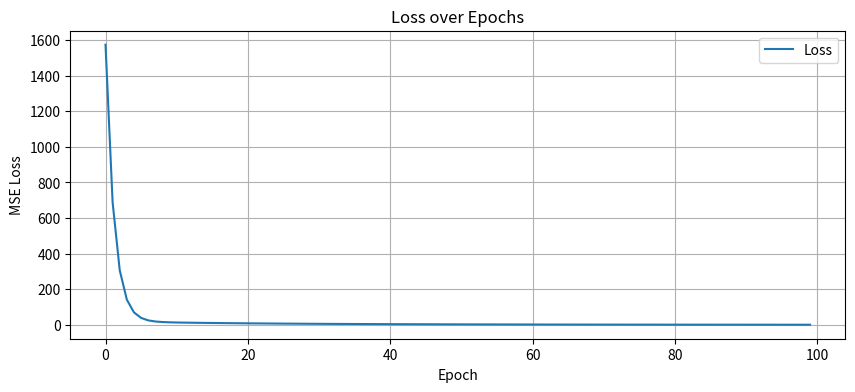
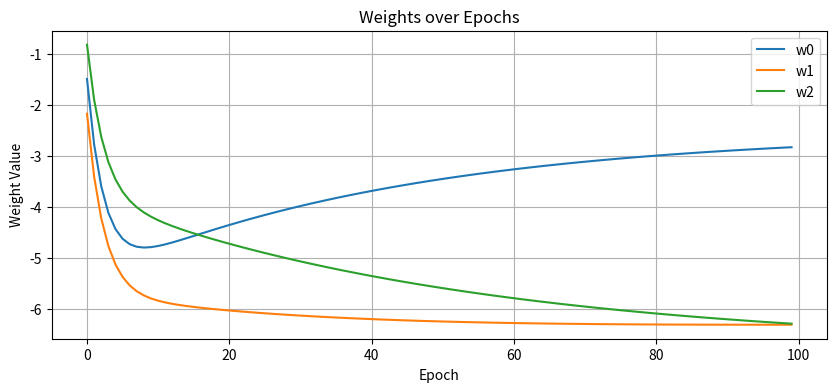
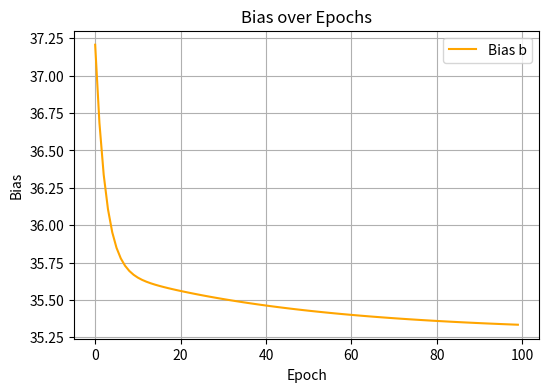
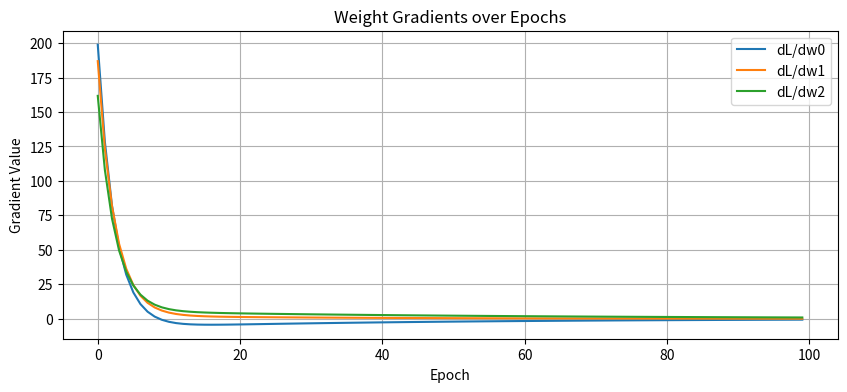
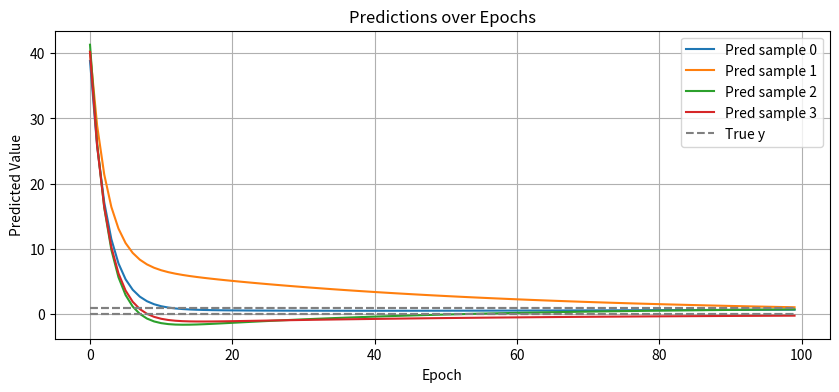

Reproduce these figures in Python, in order.
import numpy as np
import matplotlib.pyplot as plt

# Sample data
X = np.array([
    [2.0, 3.5, 1.1],
    [1.0, 2.0, 3.0],
    [4.0, 1.5, 2.2],
    [3.0, 2.5, 1.8]
])
y_batch = np.array([1.0, 0.0, 1.0, 0.0])

# Initialize parameters
w = np.array([0.5, -0.3, 0.8])
b = 38
learning_rate = 0.01
num_epochs = 100  # Keep small for clean plots

# Containers for logging
losses = []
biases = []
weights = []
grad_w = []
grad_b = []
predictions_per_epoch = []

# Prediction function
def predict(X, w, b):
    return np.dot(X, w) + b

# MSE Loss
def calculate_mse(p_batch, y_batch):
    return np.mean((p_batch - y_batch) ** 2)

# Training loop
for epoch in range(num_epochs):
    p_batch = predict(X, w, b)
    loss = calculate_mse(p_batch, y_batch)

    # Gradients
    error = y_batch - p_batch
    dw = -2 * np.dot(X.T, error) / len(X)
    db = -2 * np.mean(error)

    # Update
    w = w - learning_rate * dw
    b = b - learning_rate * db

    # Logging
    losses.append(loss)
    biases.append(b)
    weights.append(w.copy())
    grad_w.append(dw.copy())
    grad_b.append(db)
    predictions_per_epoch.append(p_batch.copy())

# Plotting section
epochs = range(num_epochs)

# 1. Loss over time
plt.figure(figsize=(10, 4))
plt.plot(epochs, losses, label="Loss")
plt.xlabel("Epoch")
plt.ylabel("MSE Loss")
plt.title("Loss over Epochs")
plt.grid()
plt.legend()
plt.show()

# 2. Weight updates
weights = np.array(weights)
plt.figure(figsize=(10, 4))
for i in range(weights.shape[1]):
    plt.plot(epochs, weights[:, i], label=f"w{i}")
plt.xlabel("Epoch")
plt.ylabel("Weight Value")
plt.title("Weights over Epochs")
plt.grid()
plt.legend()
plt.show()

# 3. Bias over time
plt.figure(figsize=(6, 4))
plt.plot(epochs, biases, label="Bias b", color='orange')
plt.xlabel("Epoch")
plt.ylabel("Bias")
plt.title("Bias over Epochs")
plt.grid()
plt.legend()
plt.show()

# 4. Gradient Magnitudes
grad_w = np.array(grad_w)
plt.figure(figsize=(10, 4))
for i in range(grad_w.shape[1]):
    plt.plot(epochs, grad_w[:, i], label=f"dL/dw{i}")
plt.xlabel("Epoch")
plt.ylabel("Gradient Value")
plt.title("Weight Gradients over Epochs")
plt.grid()
plt.legend()
plt.show()

# 5. Predictions vs True
plt.figure(figsize=(10, 4))
for i in range(X.shape[0]):
    pred_i = [p[i] for p in predictions_per_epoch]
    plt.plot(epochs, pred_i, label=f"Pred sample {i}")
plt.hlines(y_batch, xmin=0, xmax=num_epochs-1, colors='gray', linestyles='dashed', label="True y")
plt.xlabel("Epoch")
plt.ylabel("Predicted Value")
plt.title("Predictions over Epochs")
plt.grid()
plt.legend()
plt.show()
